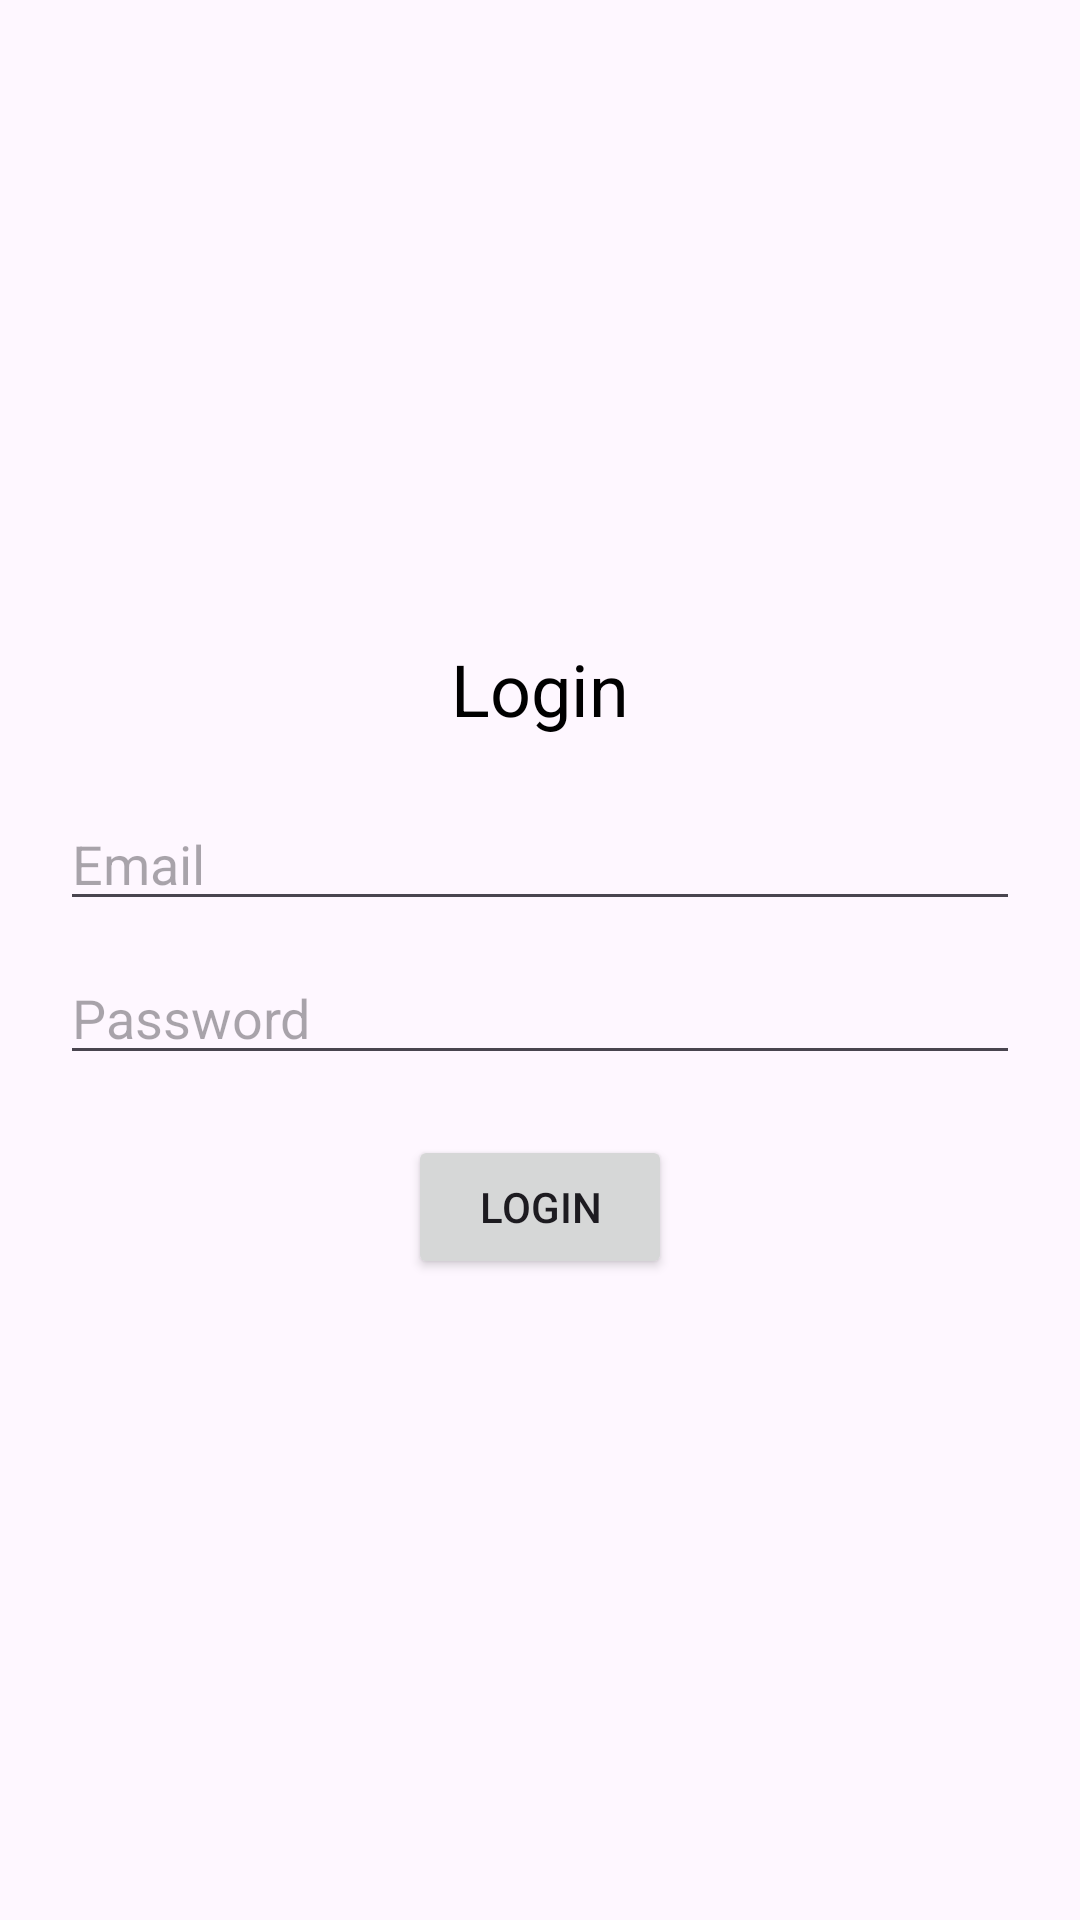

This screen was rendered from an Android layout file. Write that file and the resources it references.
<!-- AndroidManifest.xml: application theme Theme.NoteEncrypto -->
<!-- res/layout/activity_login.xml -->
<?xml version="1.0" encoding="utf-8"?>

<LinearLayout xmlns:android="http://schemas.android.com/apk/res/android"
    xmlns:app="http://schemas.android.com/apk/res-auto"
    xmlns:tools="http://schemas.android.com/tools"
    android:layout_width="match_parent"
    android:layout_height="match_parent"
    android:orientation="vertical"
    android:padding="20dp"
    android:gravity="center"
    tools:context=".LoginActivity">

    <TextView
        android:id="@+id/tvLogin"
        android:layout_width="wrap_content"
        android:layout_height="wrap_content"
        android:text="Login"
        android:textSize="24sp"
        android:textColor="@android:color/black"
        android:layout_marginBottom="20dp"
        android:gravity="center"/>

    <EditText
        android:id="@+id/etEmail"
        android:layout_width="match_parent"
        android:layout_height="wrap_content"
        android:hint="Email"
        android:layout_marginBottom="10dp"/>

    <EditText
        android:id="@+id/etPassword"
        android:layout_width="match_parent"
        android:layout_height="wrap_content"
        android:hint="Password"
        android:inputType="textPassword"
        android:layout_marginBottom="20dp"/>

    <Button
        android:id="@+id/btnLogin"
        android:layout_width="wrap_content"
        android:layout_height="wrap_content"
        android:text="Login"/>
</LinearLayout>
<!-- resources referenced by this layout -->
<resources>
  <style name="Theme.NoteEncrypto" parent="Base.Theme.NoteEncrypto" />
  <style name="Base.Theme.NoteEncrypto" parent="Theme.Material3.DayNight.NoActionBar">
          
          
      </style>
</resources>
